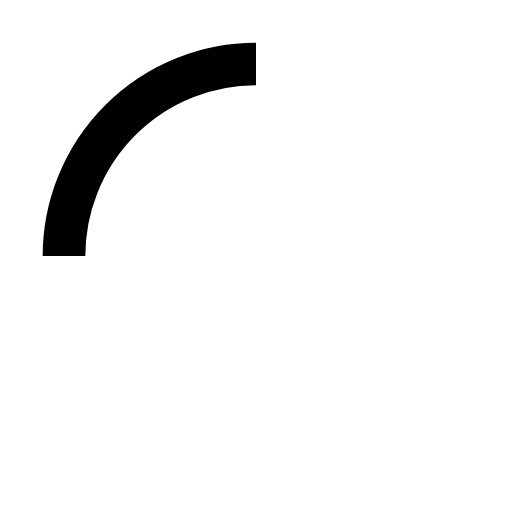
t = 0.00 s
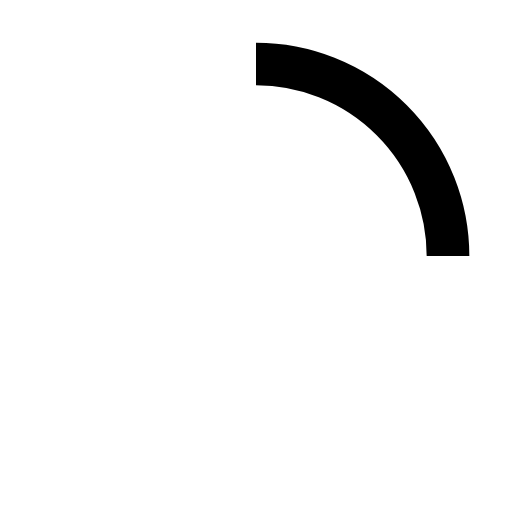
t = 0.75 s
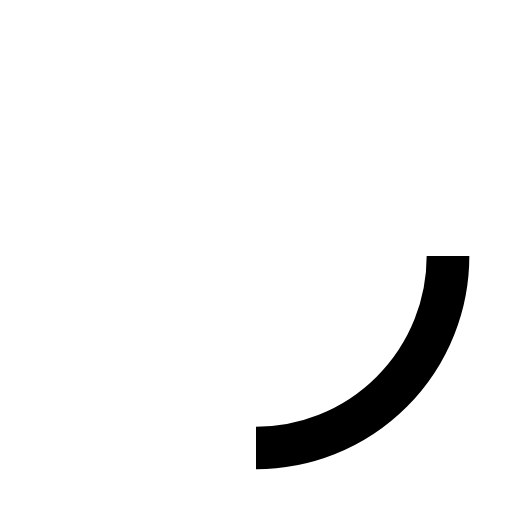
t = 1.50 s
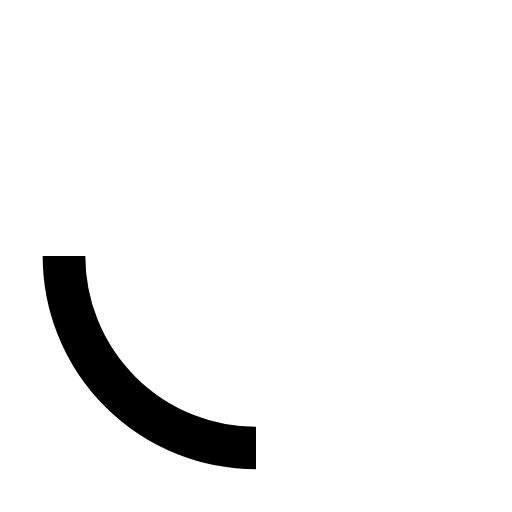
t = 2.25 s

The animated SVG that drew these frames (rendered in a browser with its animation timeline set to each time). Animation: 1 SMIL element (animateTransform=1); one cycle of 3.00 s, repeats indefinitely.

<svg width="24" height="24" viewBox="0 0 24 24">
    <path d="M3 12a9 9 90 0 1 9 -9" stroke="currentColor" fill="none" stroke-width="2">
        <animateTransform attributeName="transform" type="rotate" values="0 12 12;360 12 12" dur="3s" repeatCount="indefinite" />
    </path>
</svg>
